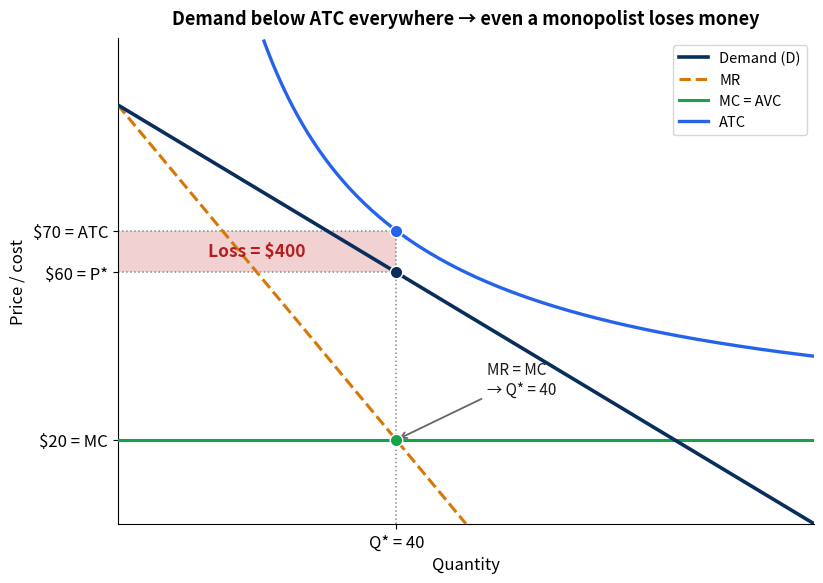

Reproduce this figure in Python.
"""Ch 11 — 'Monopoly is not a guarantee of profit' loss diagram (our style).
Demand lies BELOW ATC at every quantity, so the profit-max point (MR=MC) reads a
price P* < ATC -> the monopolist's best outcome is still a loss.
  D = 100 - Q ;  MR = 100 - 2Q ;  MC = AVC = 20 ;  ATC = 2000/Q + 20
  MR=MC at Q*=40 -> P*=$60 (on D), ATC=$70 -> Loss = (70-60)*40 = $400.
"""
import matplotlib
matplotlib.use('Agg')
import matplotlib.pyplot as plt
import numpy as np

NAVY='#0a2e5c'; BLUE='#2563eb'; GREEN='#16a34a'; RED='#b91c1c'; AMBER='#d97706'; INK='#1a1a1a'
plt.rcParams.update({'font.size': 12, 'figure.facecolor': 'white'})
plt.rcParams['text.parse_math'] = False

fig, ax = plt.subplots(figsize=(8.4, 6.0))
Q = np.linspace(0, 100, 400)
ax.plot(Q, 100 - Q, color=NAVY, lw=2.6, label='Demand (D)', zorder=5)
Qm = np.linspace(0, 50, 200)
ax.plot(Qm, 100 - 2*Qm, color=AMBER, lw=2.2, ls='--', label='MR', zorder=4)
ax.axhline(20, color=GREEN, lw=2.2, label='MC = AVC', zorder=3)
Qa = np.linspace(21, 100, 400)
ax.plot(Qa, 2000/Qa + 20, color=BLUE, lw=2.4, label='ATC', zorder=5)

Qs, Ps, As = 40, 60, 70
ax.add_patch(plt.Rectangle((0, Ps), Qs, As - Ps, facecolor=RED, alpha=0.20, zorder=1))
for yy in (Ps, As):
    ax.plot([0, Qs], [yy, yy], color='#888', ls=':', lw=1.1, zorder=2)
ax.plot([Qs, Qs], [0, As], color='#888', ls=':', lw=1.1, zorder=2)
ax.plot([Qs], [20], 'o', color=GREEN, mec='white', mew=1, ms=9, zorder=8)
ax.plot([Qs], [Ps], 'o', color=NAVY, mec='white', mew=1, ms=9, zorder=8)
ax.plot([Qs], [As], 'o', color=BLUE, mec='white', mew=1, ms=9, zorder=8)

ax.annotate('MR = MC\n→ Q* = 40', xy=(40, 20), xytext=(53, 31), fontsize=11, color=INK,
            ha='left', arrowprops=dict(arrowstyle='->', color='#666', lw=1.3))
ax.text(Qs/2, (Ps + As)/2, 'Loss = $400', ha='center', va='center', fontsize=12.5,
        weight='bold', color=RED, zorder=9)

ax.set_yticks([20, 60, 70]); ax.set_yticklabels(['$20 = MC', '$60 = P*', '$70 = ATC'])
ax.set_xticks([40]); ax.set_xticklabels(['Q* = 40'])
ax.set_xlim(0, 100); ax.set_ylim(0, 116)
ax.set_xlabel('Quantity', fontsize=12); ax.set_ylabel('Price / cost', fontsize=12)
ax.spines['top'].set_visible(False); ax.spines['right'].set_visible(False)
ax.set_title('Demand below ATC everywhere → even a monopolist loses money',
             fontsize=13, weight='bold', pad=10)
ax.legend(loc='upper right', fontsize=10.5, frameon=True)
plt.tight_layout()
plt.savefig('fig-monopoly-loss.png', dpi=150, bbox_inches='tight', facecolor='white')
plt.close()
print('saved fig-monopoly-loss.png')
